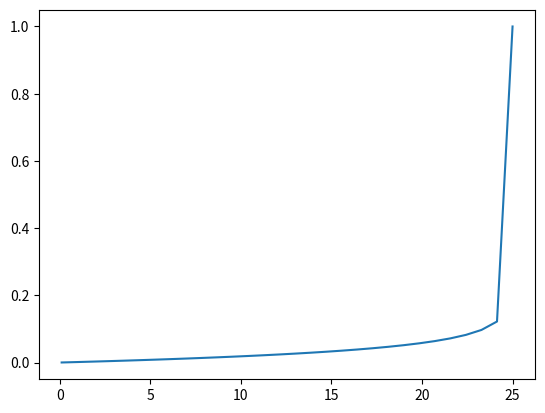

Python code for this plot:
import math


def conc(I, T):
    # 浓差损失
    CONC = -2.6 * ((T * 4.3085e-5) * math.log((abs(1 - I / 25)) + 1.0e-100))
    CONC = max(CONC, 0)
    CONC = min(1, CONC)
    return CONC


def act1(T):
    ACT1 = (0.9514 * 1.0284 - 2.2e-3 * T) * 1.3
    return ACT1


def act2(I, T):
    ACT2 = T * ((1.87e-4 * math.log(I + 1)) * 0.40) * 1.3
    return ACT2


def ohmic(I, T):
    Ohmic = ((-0.0158 + (3.8e-5) * T) - (3.0e-5 * I)) * I * (-1.3)

    return Ohmic


if __name__ == "__main__":
    import numpy as np
    a = conc(25, 323.15)
    a = ohmic(25, 323.15)

    i = np.linspace(0.1, 25, 30)
    b = []
    for x in i:
        y = conc(x, 323.15)
        b.append(y)
    import matplotlib.pyplot as plt
    plt.plot(i, b)
    plt.show()
